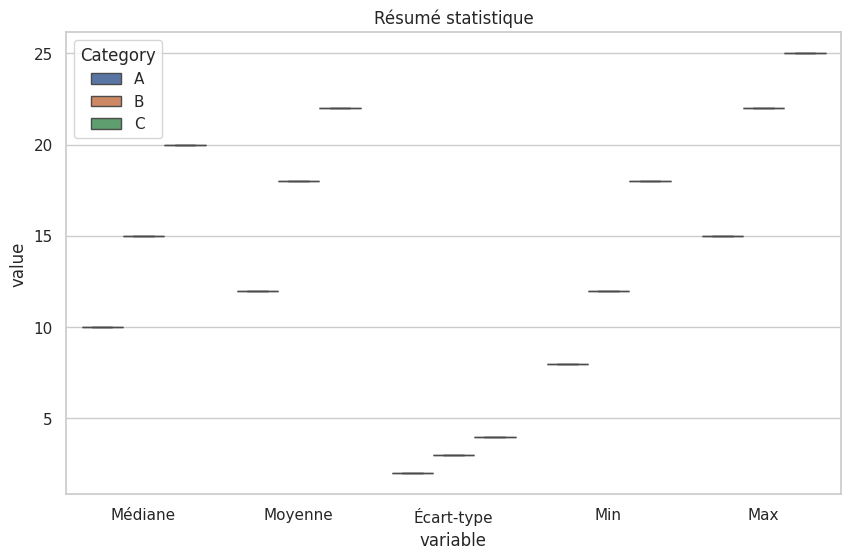

This figure's Python source:
import pandas as pd
import seaborn as sns
import matplotlib.pyplot as plt

# Supposons que vos données soient dans un DataFrame Pandas appelé 'data'
# Assurez-vous que les colonnes sont correctement nommées
# (vous pouvez adapter les noms de colonnes selon vos données)

# Exemple de données (remplacez cela par vos propres données)
data = pd.DataFrame({
    'Category': ['A', 'B', 'C'],
    'Médiane': [10, 15, 20],
    'Moyenne': [12, 18, 22],
    'Écart-type': [2, 3, 4],
    'Min': [8, 12, 18],
    'Max': [15, 22, 25]
})

# Reformater les données pour les adapter à un boxplot
data_melted = pd.melt(data, id_vars=['Category'], value_vars=['Médiane', 'Moyenne', 'Écart-type', 'Min', 'Max'])

# Créer un boxplot
sns.set(style="whitegrid")
plt.figure(figsize=(10, 6))
sns.boxplot(x="variable", y="value", hue="Category", data=data_melted)

plt.title('Résumé statistique')
plt.show()
